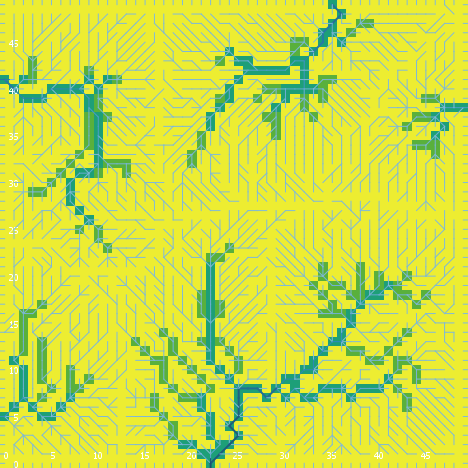

The data file committed next to this chart (first rows):
export-world data (NetLogo 6.0.4)
land_05_withInitialEcologicalCommunity.n…
05/26/2020 11:32:55:002 +0100
RANDOM STATE
0 0 -1727483681 498 -0.7764178997083788 …
GLOBALS
min-pxcor, max-pxcor, min-pycor, max-pycor, perspective, subject, nextIndex, directed-links, ticks, display-mode, ecol_brushfrequencyinflection, ecol_brushfrequencyrate, ecol_grassfrequencyinflection, ecol_grassfrequencyrate, ecol_woodfrequencyinflection, ecol_woodfrequencyrate, elevationdistribution, elev_algorithm-style, elev_featureanglerange, elev_inversioniterations, elev_noise, elev_numdepressions, elev_numprotuberances, elev_numranges
0, 49, 0, 49, 0, nobody, 2600, "UNDIRECTED", -1, "cover type", 16.32, 0.09162, 4.328, 0.007433, 48, 0.02397, [17.94333222144804 14.473368838655025 15…, "C#", 0.2966, 0.1798, 4.644, 5, 1, 91
TURTLES
who, color, heading, xcor, ycor, shape, label, label-color, breed, hidden?, size, pen-size, pen-mode, numpoints
0, 125, 71, 7, 1, "default", "", 9.9, {breed flowholders}, true, 1, 1, "up", 
1, 115, 211, 44, 14, "default", "", 9.9, {breed flowholders}, true, 1, 1, "up", 
2, 105, 329, 25, 14, "default", "", 9.9, {breed flowholders}, true, 1, 1, "up", 
3, 125, 236, 31, 38, "default", "", 9.9, {breed flowholders}, true, 1, 1, "up", 
4, 65, 333, 42, 32, "default", "", 9.9, {breed flowholders}, true, 1, 1, "up", 
5, 125, 105, 17, 40, "default", "", 9.9, {breed flowholders}, true, 1, 1, "up", 
6, 75, 228, 34, 44, "default", "", 9.9, {breed flowholders}, true, 1, 1, "up", 
7, 45, 140, 2, 29, "default", "", 9.9, {breed flowholders}, true, 1, 1, "up", 
8, 135, 306, 3, 8, "default", "", 9.9, {breed flowholders}, true, 1, 1, "up", 
9, 115, 151, 9, 18, "default", "", 9.9, {breed flowholders}, true, 1, 1, "up", 
10, 55, 103, 6, 38, "default", "", 9.9, {breed flowholders}, true, 1, 1, "up", 
11, 35, 192, 11, 24, "default", "", 9.9, {breed flowholders}, true, 1, 1, "up", 
12, 5, 268, 36, 43, "default", "", 9.9, {breed flowholders}, true, 1, 1, "up", 
13, 135, 125, 36, 22, "default", "", 9.9, {breed flowholders}, true, 1, 1, "up", 
14, 15, 245, 15, 18, "default", "", 9.9, {breed flowholders}, true, 1, 1, "up", 
15, 75, 319, 40, 25, "default", "", 9.9, {breed flowholders}, true, 1, 1, "up", 
16, 5, 227, 38, 27, "default", "", 9.9, {breed flowholders}, true, 1, 1, "up", 
17, 97, 0, 46, 49, "line half", "", 9.9, {breed flowholders}, false, 1, 1, "up", 
18, 115, 2, 10, 24, "default", "", 9.9, {breed flowholders}, true, 1, 1, "up", 
19, 97, 0, 3, 49, "line half", "", 9.9, {breed flowholders}, false, 1, 1, "up", 
20, 135, 115, 17, 1, "default", "", 9.9, {breed flowholders}, true, 1, 1, "up", 
21, 15, 201, 39, 2, "default", "", 9.9, {breed flowholders}, true, 1, 1, "up", 
22, 45, 40, 1, 37, "default", "", 9.9, {breed flowholders}, true, 1, 1, "up", 
23, 105, 299, 19, 4, "default", "", 9.9, {breed flowholders}, true, 1, 1, "up", 
24, 97, 180, 33, 0, "line half", "", 9.9, {breed flowholders}, false, 1, 1, "up", 
25, 45, 21, 21, 6, "default", "", 9.9, {breed flowholders}, true, 1, 1, "up", 
26, 35, 231, 22, 31, "default", "", 9.9, {breed flowholders}, true, 1, 1, "up", 
27, 135, 198, 31, 39, "default", "", 9.9, {breed flowholders}, true, 1, 1, "up", 
28, 115, 134, 47, 19, "default", "", 9.9, {breed flowholders}, true, 1, 1, "up", 
29, 75, 203, 34, 26, "default", "", 9.9, {breed flowholders}, true, 1, 1, "up", 
30, 105, 143, 20, 35, "default", "", 9.9, {breed flowholders}, true, 1, 1, "up", 
31, 15, 222, 4, 18, "default", "", 9.9, {breed flowholders}, true, 1, 1, "up", 
32, 97, 90, 49, 37, "line half", "", 9.9, {breed flowholders}, false, 1, 1, "up", 
33, 95, 131, 36, 48, "default", "", 9.9, {breed flowholders}, true, 1, 1, "up", 
34, 135, 236, 34, 35, "default", "", 9.9, {breed flowholders}, true, 1, 1, "up", 
35, 15, 298, 32, 43, "default", "", 9.9, {breed flowholders}, true, 1, 1, "up", 
36, 97, 270, 0, 45, "line half", "", 9.9, {breed flowholders}, false, 1, 1, "up", 
37, 97, 180, 6, 0, "line half", "", 9.9, {breed flowholders}, false, 1, 1, "up", 
38, 85, 140, 18, 41, "default", "", 9.9, {breed flowholders}, true, 1, 1, "up", 
39, 115, 106, 17, 11, "default", "", 9.9, {breed flowholders}, true, 1, 1, "up", 
40, 85, 8, 2, 8, "default", "", 9.9, {breed flowholders}, true, 1, 1, "up", 
41, 15, 95, 19, 26, "default", "", 9.9, {breed flowholders}, true, 1, 1, "up", 
42, 35, 104, 23, 18, "default", "", 9.9, {breed flowholders}, true, 1, 1, "up", 
43, 5, 151, 7, 20, "default", "", 9.9, {breed flowholders}, true, 1, 1, "up", 
44, 135, 287, 44, 26, "default", "", 9.9, {breed flowholders}, true, 1, 1, "up", 
45, 135, 268, 26, 33, "default", "", 9.9, {breed flowholders}, true, 1, 1, "up", 
46, 15, 329, 2, 48, "default", "", 9.9, {breed flowholders}, true, 1, 1, "up", 
47, 115, 153, 27, 6, "default", "", 9.9, {breed flowholders}, true, 1, 1, "up", 
48, 75, 168, 16, 23, "default", "", 9.9, {breed flowholders}, true, 1, 1, "up", 
49, 75, 163, 6, 19, "default", "", 9.9, {breed flowholders}, true, 1, 1, "up", 
50, 95, 29, 34, 27, "default", "", 9.9, {breed flowholders}, true, 1, 1, "up", 
... 9,825 more rows
